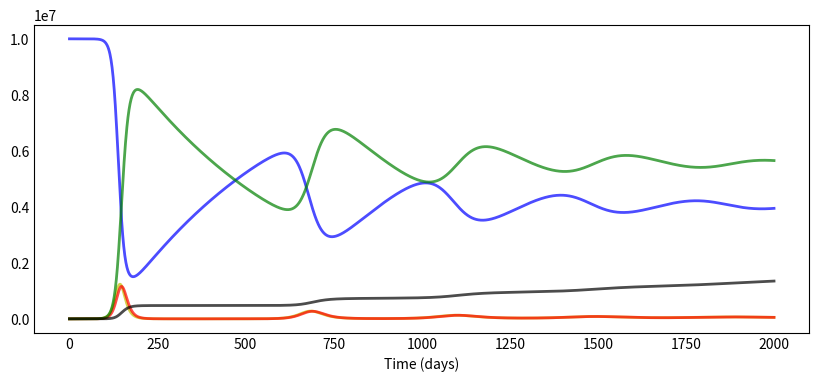

The matplotlib source for this figure: (Note: this script raises an exception after producing the figure.)
#!/usr/bin/env python3
# -*- coding: utf-8 -*-
"""
Created on Mon Jan 25 14:24:39 2021

@author: annabeljerre
"""

from scipy.integrate import odeint
import numpy as np
import matplotlib.pyplot as plt

#Hej på dig

# describe the model
def deriv(y, t, N, beta, gamma, delta, theta, my, dead):
    S, E, I, R ,B, D = y
    dBdt = my * I / N  #B står för beteendeförändringar, vi gör så att de beror på andelen infekterande med en faktor my
    dSdt = -beta * (1-B) * S * I / N + theta * R # "Susceptible", dvs antal människor som kan bli smittade
    dEdt = beta *(1-B) * S * I / N - gamma * E #"Exposed", dvs antal människor som har blivit utsatta för sjukdomen
    dIdt = delta * E - gamma * I - dead * I #"Infected", dvs antal människor som har sjukdomen
    dRdt = gamma * I - theta * R #"Recovered", antal människor som har tillfriskat
    dDdt = dead * I #"Dead", antal människor som har dött
    return dSdt, dEdt, dIdt, dRdt, dBdt, dDdt


# Parametrar och konstanter
N =  10000000 #Totala befolkningen i Sverige
delta = 1.0 / 5.0 #Inkubationstiden är 5 dagar
D = delta + 5 #Infektionen varar inkubationsdgar + antal dagar man är sjuk (4 dagar)
gamma =  1 / D #Konstant för "Recovered" per dag, antal som tillfrisknar per dag
dead = 0.01 #Risken att dö av COVID
theta = 0.01 / D #tidigarer immuna som insjuknar igen
my = 10**-12 #konstant för beteendeförändringar
R_0 = 2.5 #Reproduktionstalet  
beta = R_0 * gamma #r_0=beta/gamma. antal som smittas per infekterad och per tid (beror på virusets egenskaper samt hur vi beter oss).  
S0, E0, I0, R0, B0, D0 = N-1, 1, 0, 0, 0, 0 # Initialvärden: en smittad, resten noll



t = np.linspace(0, 1999, 2000) # Antal dagar
y0 = S0, E0, I0, R0, B0, D0 # vektor för initalvärden
 
# Integrerar våra differentialfunktioner
ret = odeint(deriv, y0, t, args=(N, beta, gamma, delta,theta,my,dead))
S, E, I, R, B ,D = ret.T


#plottar graferna
def plotsir(t, S, E, I, R):
  f, ax = plt.subplots(1,1,figsize=(10,4))
  ax.plot(t, S, 'b', alpha=0.7, linewidth=2, label='Susceptible')
  ax.plot(t, E, 'y', alpha=0.7, linewidth=2, label='Exposed')
  ax.plot(t, I, 'r', alpha=0.7, linewidth=2, label='Infected')
  ax.plot(t, R, 'g', alpha=0.7, linewidth=2, label='Recovered')
  ax.plot(t, D, 'k', alpha=0.7, linewidth=2, label='Dead')

  ax.set_xlabel('Time (days)')

  ax.yaxis.set_tick_params(length=0)
  ax.xaxis.set_tick_params(length=0)
  ax.grid(b=True, which='major', c='w', lw=2, ls='-')
  legend = ax.legend()
  legend.get_frame().set_alpha(0.5)
  for spine in ('top', 'right', 'bottom', 'left'):
      ax.spines[spine].set_visible(False)
  plt.savefig('Plot.png')
  plt.show();



plotsir(t, S, E, I, R)


# In[ ]:






